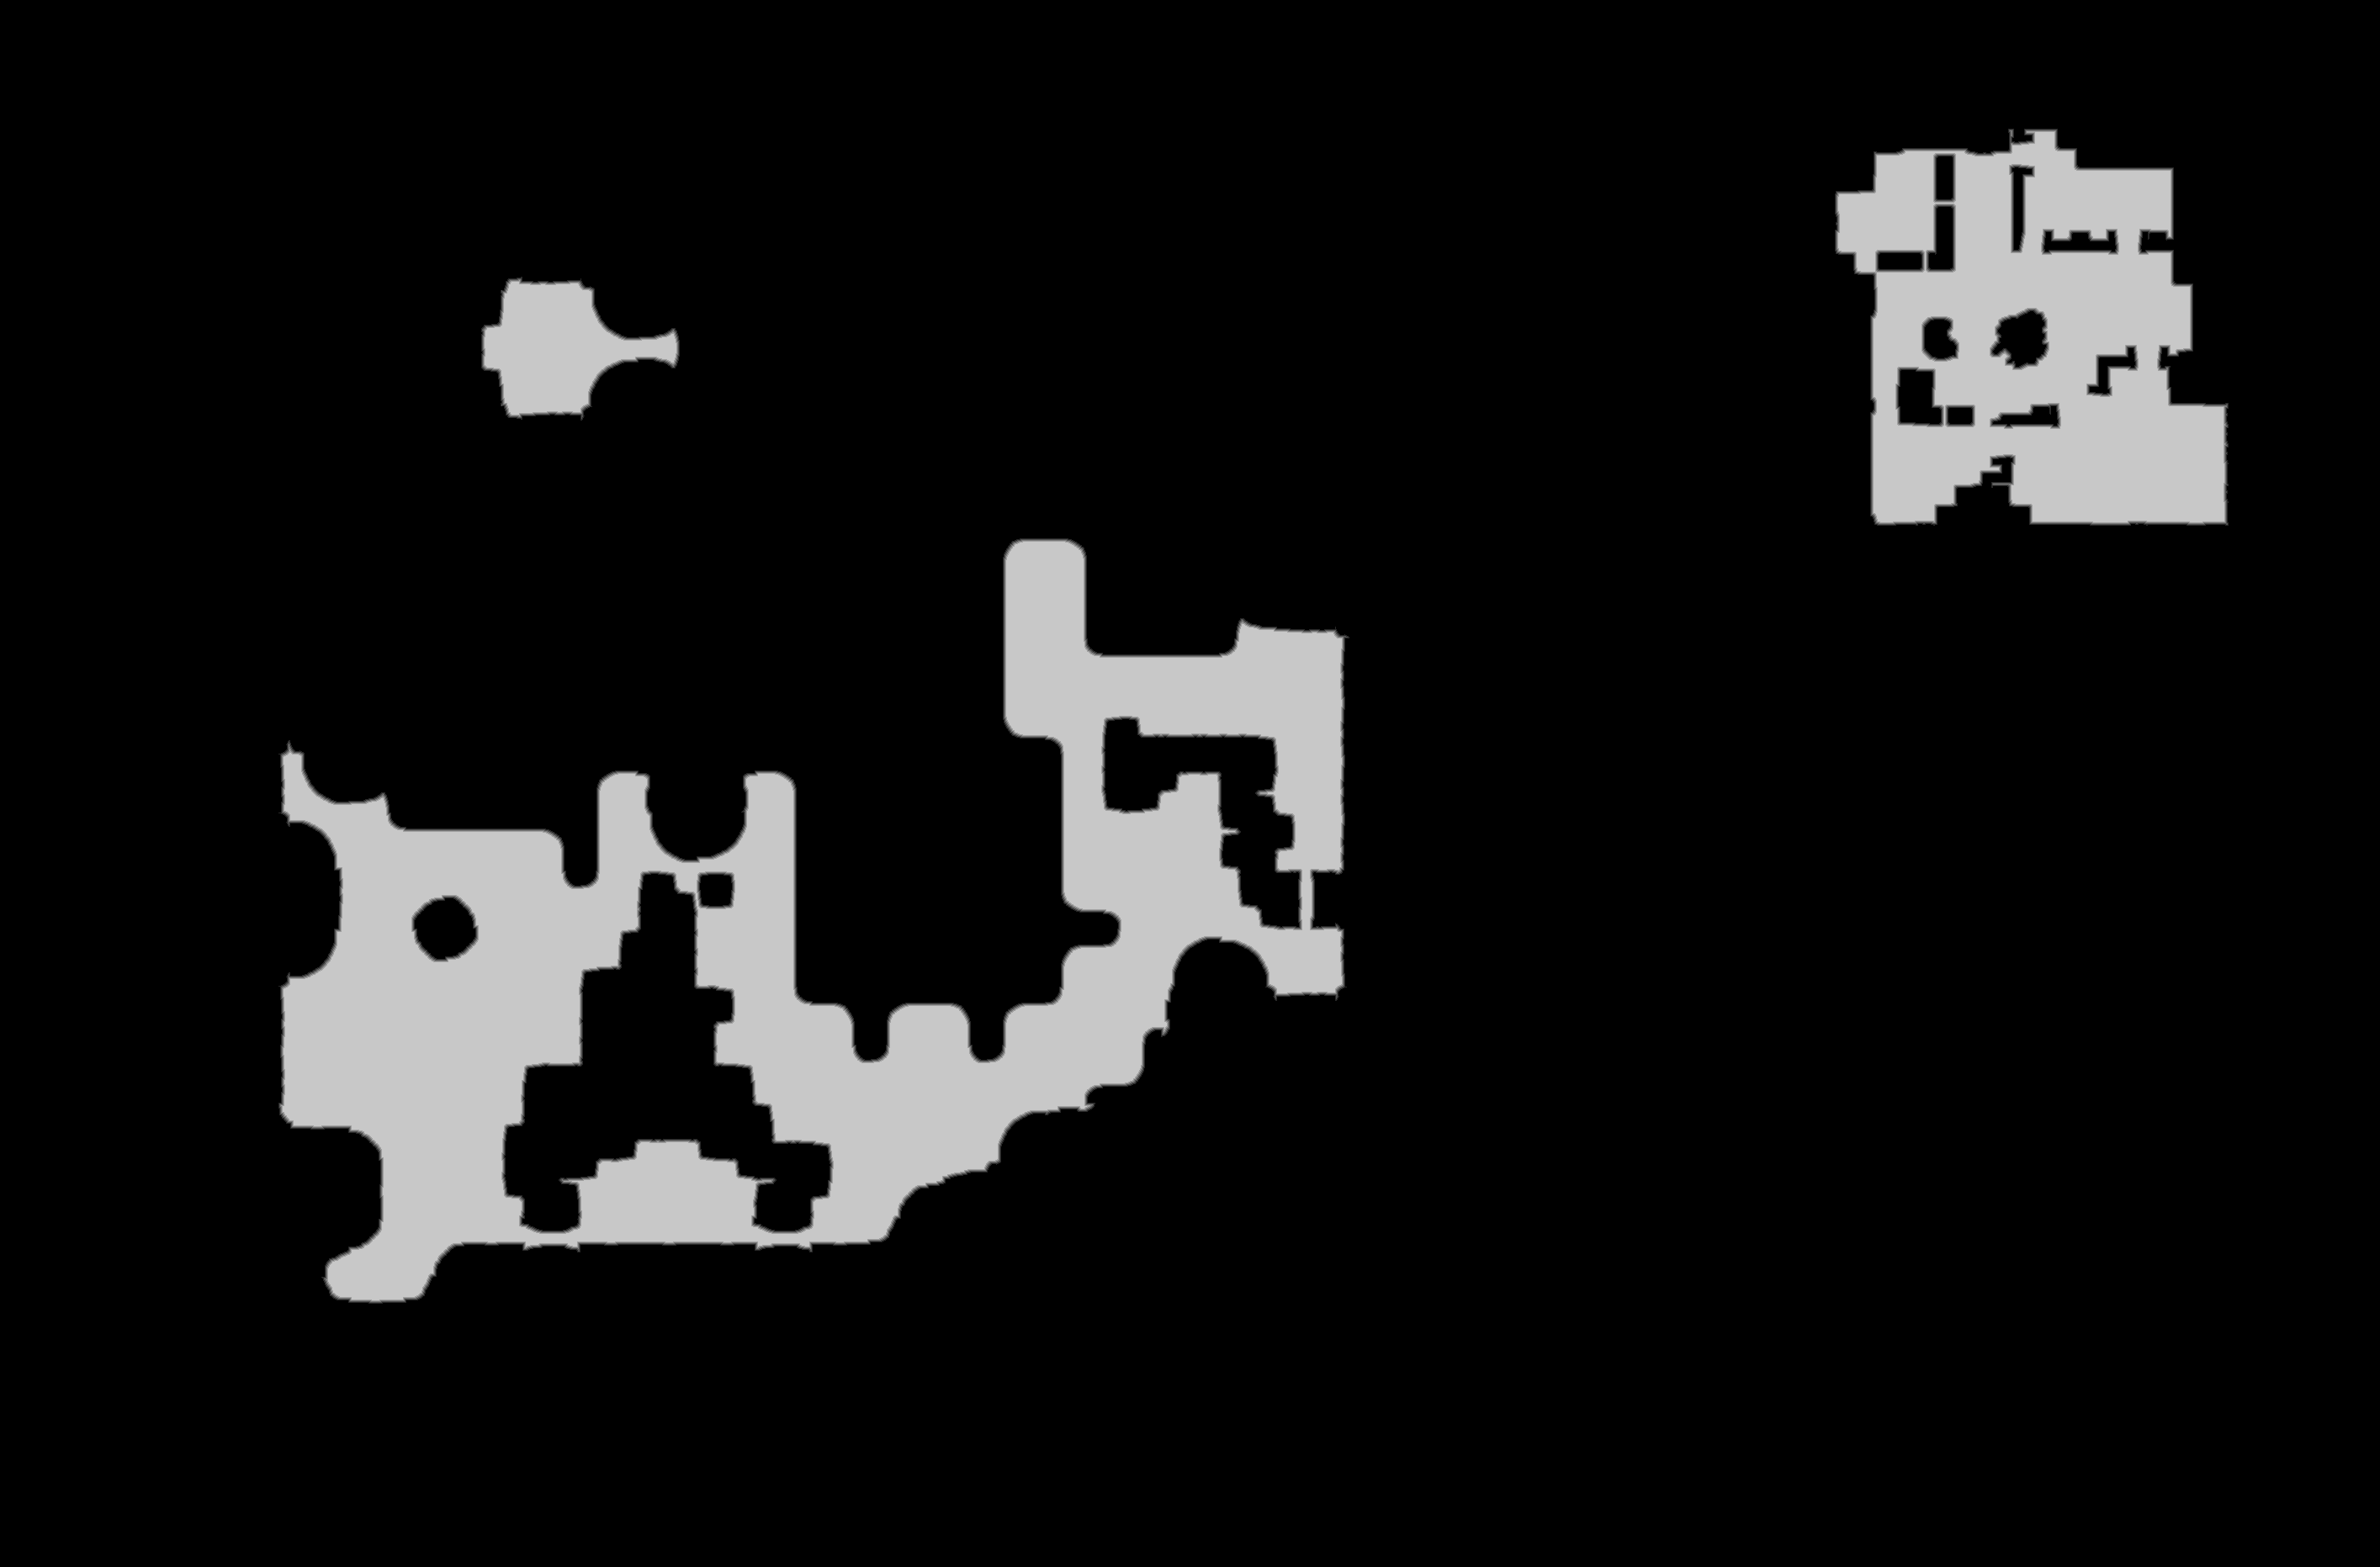

The data file committed next to this chart (first rows):
source	tdt_hull melee
truth	truth_4835dbd6bf0.tsv
width	2829
height	1863
nibble	0	4665782
nibble	1	16281
nibble	2	16243
nibble	3	16152
nibble	4	16122
nibble	5	539847
